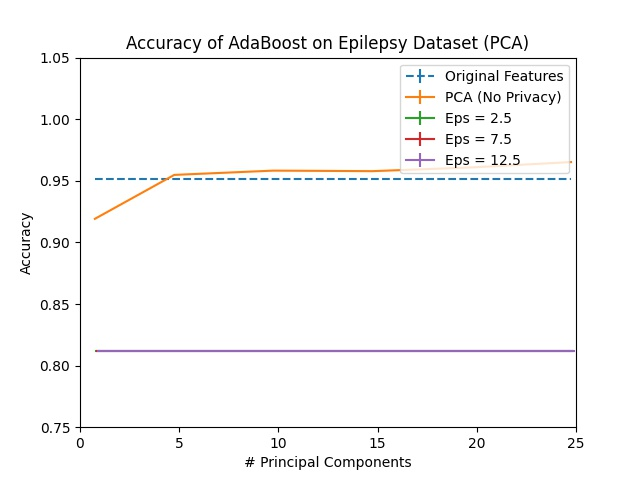

Values plotted in this chart, from the file beside it:
Dimension, PCA, Eps = 2.5, Eps = 2.5 25, Eps = 2.5 75, Eps = 7.5, Eps = 7.5 25, Eps = 7.5 75, Eps = 12.5, Eps = 12.5 25, Eps = 12.5 75, Original Features
1, 0.9191, 0.8122, 0.0, 0.0, 0.8122, 0.0, 0.0, 0.8122, 0.0, 0.0004348, 0.9517
5, 0.9548, 0.8122, 0.0, 0.0, 0.8122, 0.0, 0.0, 0.8122, 0.0, 0.0, 0.9517
10, 0.9583, 0.8122, 0.0, 0.0, 0.8122, 0.0, 0.0, 0.8122, 0.0, 0.0, 0.9517
15, 0.9578, 0.8122, 0.0, 0.0, 0.8122, 0.0, 0.0, 0.8122, 0.0, 0.0, 0.9517
20, 0.9609, 0.8122, 0.0, 0.0, 0.8122, 0.0, 0.0, 0.8122, 0.0, 0.0, 0.9517
25, 0.9652, 0.8122, 0.0, 0.0, 0.8122, 0.0, 0.0, 0.8122, 0.0, 0.0, 0.9517
